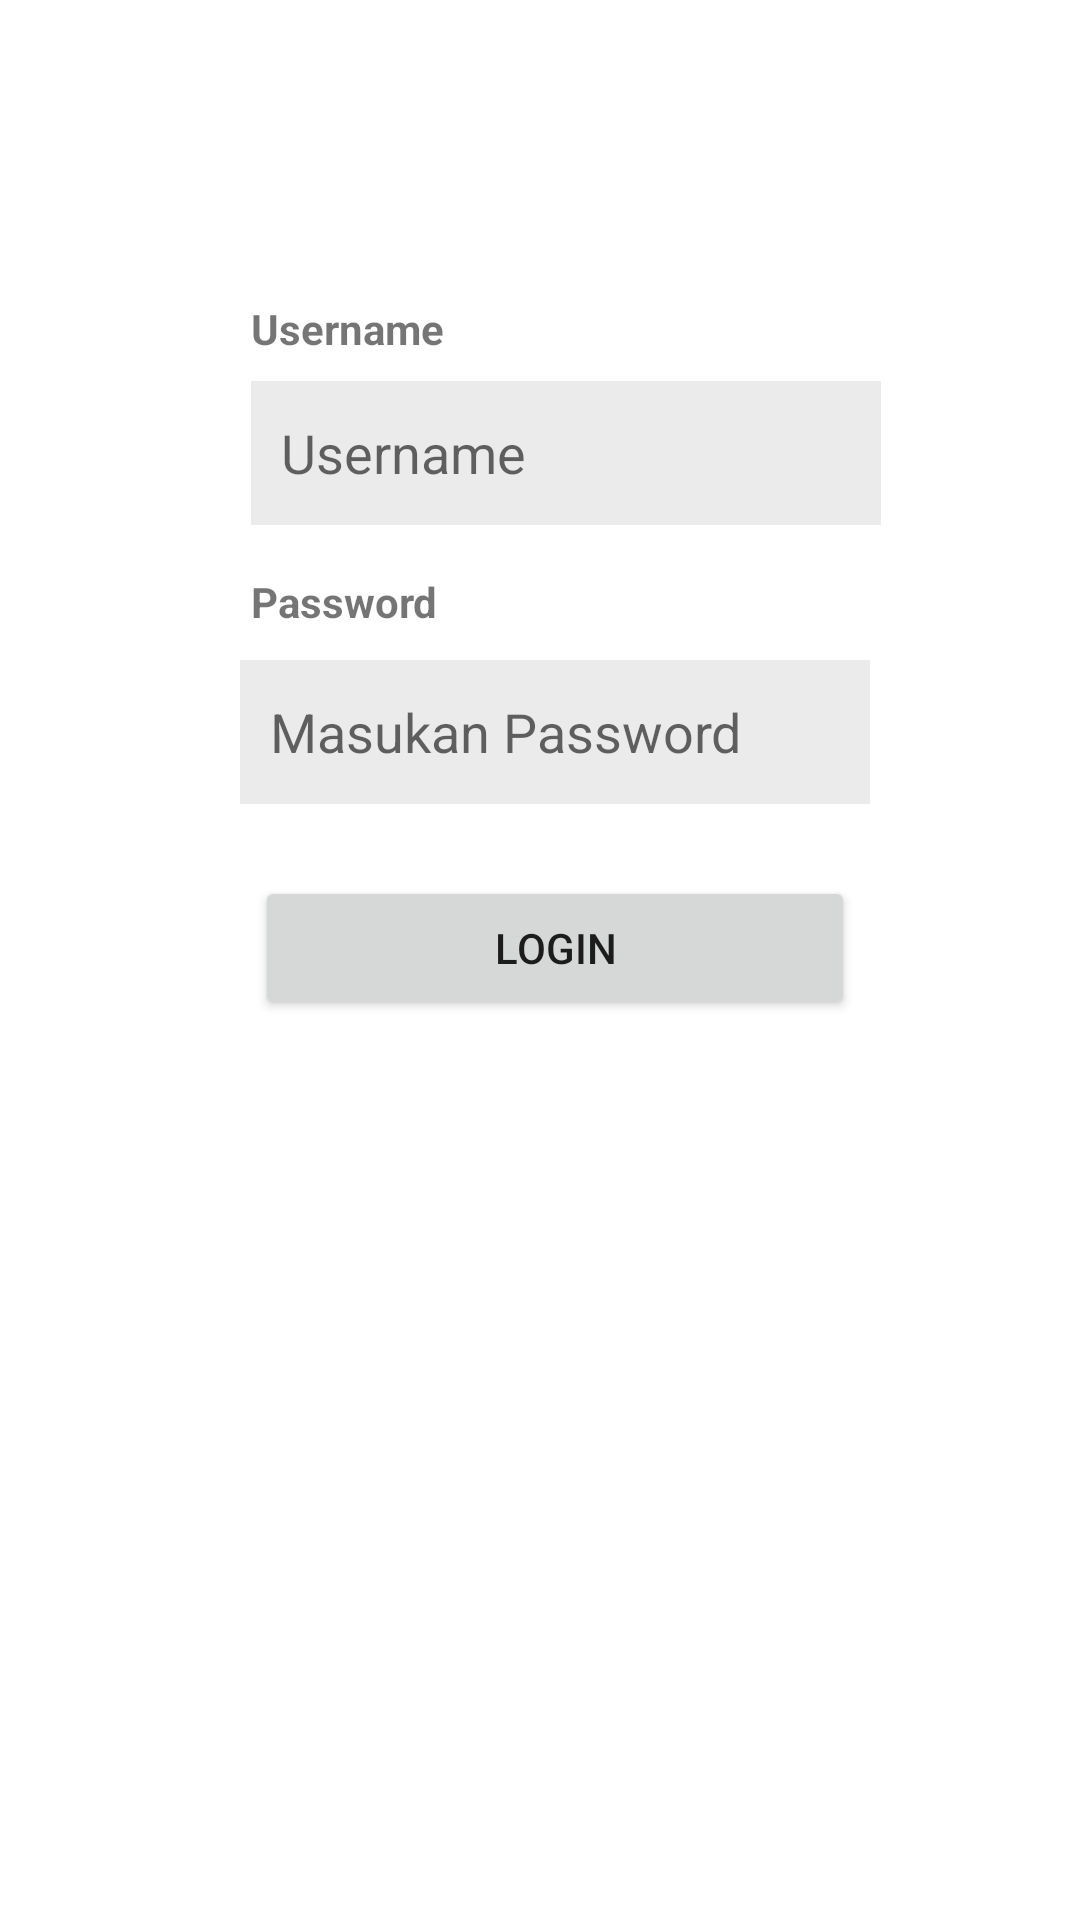

Here is an Android app screen rendered from its layout file. Give the layout XML and the strings, colors and styles it references.
<!-- AndroidManifest.xml: application theme Theme.Project_uas_mp -->
<!-- res/layout/activity_main.xml -->
<?xml version="1.0" encoding="utf-8"?>
<androidx.constraintlayout.widget.ConstraintLayout xmlns:android="http://schemas.android.com/apk/res/android"
  xmlns:app="http://schemas.android.com/apk/res-auto"
  xmlns:tools="http://schemas.android.com/tools"
  android:layout_width="match_parent"
  android:layout_height="match_parent"
  android:paddingLeft="10dp"
  tools:context=".MainActivity">

  <TextView
    android:id="@+id/textView"
    android:layout_width="wrap_content"
    android:layout_height="wrap_content"
    android:layout_marginTop="100dp"
    android:text="Username"
    android:textStyle="bold"
    app:layout_constraintStart_toStartOf="@+id/etUsername"
    app:layout_constraintTop_toTopOf="parent" />

  <TextView
    android:id="@+id/textView2"
    android:layout_width="wrap_content"
    android:layout_height="wrap_content"
    android:layout_marginTop="16dp"
    android:text="Password"
    android:textStyle="bold"
    app:layout_constraintStart_toStartOf="@+id/etUsername"
    app:layout_constraintTop_toBottomOf="@+id/etUsername" />

  <EditText
    android:id="@+id/etUsername"
    android:layout_width="wrap_content"
    android:layout_height="wrap_content"
    android:layout_marginTop="8dp"
    android:background="@color/gray_500"
    android:ems="10"
    android:hint="Username"
    android:inputType="textPersonName"
    android:minHeight="48dp"
    android:paddingLeft="10dp"
    app:layout_constraintEnd_toEndOf="parent"
    app:layout_constraintHorizontal_bias="0.527"
    app:layout_constraintStart_toStartOf="parent"
    app:layout_constraintTop_toBottomOf="@+id/textView" />

  <EditText
    android:id="@+id/etPassword"
    android:layout_width="wrap_content"
    android:layout_height="wrap_content"
    android:layout_marginTop="10dp"
    android:background="@color/gray_500"
    android:ems="10"
    android:hint="Masukan Password"
    android:inputType="textPassword"
    android:minHeight="48dp"
    android:paddingLeft="10dp"
    app:layout_constraintEnd_toEndOf="parent"
    app:layout_constraintStart_toStartOf="parent"
    app:layout_constraintTop_toBottomOf="@+id/textView2" />

  <Button
    android:id="@+id/btnLogin"
    android:layout_width="200dp"
    android:layout_height="wrap_content"
    android:layout_marginTop="24dp"
    android:text="Login"
    app:layout_constraintEnd_toEndOf="parent"
    app:layout_constraintStart_toStartOf="parent"
    app:layout_constraintTop_toBottomOf="@+id/etPassword" />
</androidx.constraintlayout.widget.ConstraintLayout>
<!-- resources referenced by this layout -->
<resources>
  <color name="gray_500">#EBEBEB</color>
  <style name="Theme.Project_uas_mp" parent="Theme.MaterialComponents.DayNight.DarkActionBar">
      
      <item name="colorPrimary">@color/purple_500</item>
      <item name="colorPrimaryVariant">@color/purple_700</item>
      <item name="colorOnPrimary">@color/white</item>
      
      <item name="colorSecondary">@color/teal_200</item>
      <item name="colorSecondaryVariant">@color/teal_700</item>
      <item name="colorOnSecondary">@color/black</item>
      
      <item name="android:statusBarColor" tools:targetApi="l">?attr/colorPrimaryVariant</item>
      
    </style>
  <color name="purple_500">#FF6200EE</color>
  <color name="purple_700">#FF3700B3</color>
  <color name="white">#FFFFFFFF</color>
  <color name="teal_200">#FF03DAC5</color>
  <color name="teal_700">#FF018786</color>
  <color name="black">#FF000000</color>
</resources>
